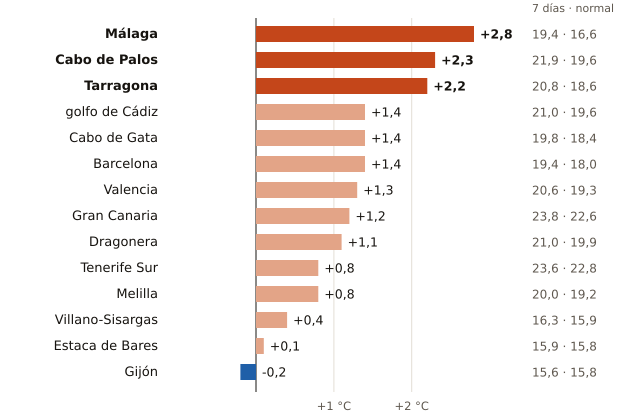

The table this chart was drawn from, first rows:
boya, fecha, media_7_dias_C, normal_para_esas_fechas_C, diferencia_C, anios_con_dato, periodo
Málaga, 2026-11-16, 19.4, 16.6, 2.8, 16, 2010-2025
Cabo de Palos, 2026-11-16, 21.9, 19.6, 2.3, 19, 2006-2025
Tarragona, 2026-11-16, 20.8, 18.6, 2.2, 18, 2004-2025
golfo de Cádiz, 2026-11-16, 21.0, 19.6, 1.4, 29, 1996-2025
Cabo de Gata, 2026-11-16, 19.8, 18.4, 1.4, 23, 1999-2025
Barcelona, 2026-11-16, 19.4, 18.0, 1.4, 20, 2004-2025
Valencia, 2026-11-16, 20.6, 19.3, 1.3, 19, 2005-2025
Gran Canaria, 2026-11-16, 23.8, 22.6, 1.2, 25, 1997-2024
Dragonera, 2026-11-16, 21.0, 19.9, 1.1, 15, 2009-2025
Tenerife Sur, 2026-11-16, 23.6, 22.8, 0.8, 23, 1999-2025
Melilla, 2026-11-16, 20.0, 19.2, 0.8, 15, 2010-2025
Villano-Sisargas, 2026-11-16, 16.3, 15.9, 0.4, 20, 1998-2025
Estaca de Bares, 2026-11-16, 15.9, 15.8, 0.1, 24, 1996-2025
Gijón, 2026-11-16, 15.6, 15.8, -0.2, 19, 2004-2025
